pico-8 play session: no input (idle), after a click and taps of 🅾, ❎, 🅾+❎, 🅾 in the second before t = 0

[t = 1 s] idle ~1s (no d-pad/buttons)
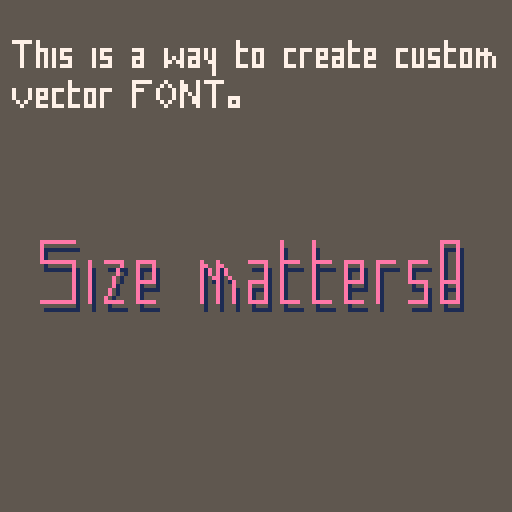

pico-8 cartridge
version 42
__lua__
--[[
   _._ 
 o|- -|o this file is licensed under cc4-by-nc-sa international license.
  ( l )  to view a copy of this license, visit http://creativecommons.org/licenses/by-nc-sa/4.0/
    =    author: jean-marc "jihem" quere 2020 - jean-marc.quere@codyssea.com
--]]

--[[
  a b c d e
  f g h i j
  k l m n o
  p q r s t
  u v w x y
]]
font={
 char={
  ['0']='.acrpar',['1']='.fbq',['2']='.fbhpr',['3']='.abhgmrp',['4']='.bkm.gq',['5']='.cafgmqp',['6']='.bfkqmgg',
  ['7']='.acp',['8']='.achfprh.fa',['9']='.qmhbflf',a='.pfbhr.km',b='.pabgf.ghrp',c='.rqkfbc',d='.pabhmqp',e='.rpac.kl',
  f='.pac.fg',g='.lmrpac',h='.pa.rc.km',i='.rp.qb.ac',j='.bqp',k='.pa.fc.fr',l='.rpa',m='.pagcr',n='.parc',o='.qkfbhmq',
  p='.pachf',q='.qkfbhmq.lr',r='.pachfr',s='.cafhrp',t='.ac.bq',u='.aprc',v='.akqmc',w='.aplrc',x='.ar.pc',y='.ag.cp',z='.acpr',
  ['^']='.kgm',['+']='.km.gq',['-']='.km',['*']='.km.gq.ph.fr',
  ['=']='.fh.pr',['"']='.af.ch',['{']='.balk.luv',['}']='.abkl.kvu',['%']='.abgfa.notsn.pe',['!']='.abqpa.kl',['(']='.bfkq',
  [')']='.aglp',['[']='.bapq',[']']='.abqp',[',']='.qlkpqu',['.']='.qlkpq',['<']='.gkq',['>']='.flp',[';']='.uqpfgq.lk',
  [':']='.qpfgq.lk',['@']='.hglmcapr',['_']='.psnkp',['/']='.pc',
  ['⬇️a']='.fgqpkl',['⬇️b']='.apqgf',['⬇️c']='.gfpq',['⬇️d']='.gfpqb',['⬇️e']='.klgfpq',['⬇️f']='.ufg.kl',['⬇️g']='.qpfgvuq',
  ['⬇️h']='.pafgq',['⬇️i']='.pf',['⬇️j']='.gvuq',['⬇️k']='.pa.kg.kq',['⬇️l']='.pa',['⬇️m']='.pflq.lgmr',['⬇️n']='.pfl.qg',
  ['⬇️o']='.pfgqp',['⬇️p']='.ufgqp',['⬇️q']='.pfgqp.qv',['⬇️r']='.pfg',['⬇️s']='.pqlkfg',['⬇️t']='.apq.fg',
  ['⬇️u']='.fpqg',['⬇️v']='.fkqmh',['⬇️w']='.fplrh',['⬇️x']='.pgfq',['⬇️y']='.fkq.gv',['⬇️z']='.fgpq',
  [' ']='.y',['⬇️ ']='.v',
 },
 dx=2,
 dy=2,
 size=function(_,x,y)
  _.dx=x
  _.dy=y or x
 end,
 find=function(s,c)
  local i,r=#s
  while i>0 do
   if sub(s,i,i)==c then
    r=i
    i=1
   end
   i-=1
  end
  return r
 end,
 pointtoxy=function(_,x,y,p)
  p=p-1
  return x+(p%5)*_.dx,y+(flr(p/5))*_.dy
 end,
 drawchar=function(_,x,y,char,c)
  local data,mx,p,x0,y0,x1,y1=_.char[char],0
  if data==nil and #char>1 then
   data=_.char[sub(char,2,2)]
  end
  if data~=nil then
   local i=1
   while i<=#data do
    p=font.find('abcdefghijklmnopqrstuvwxy',sub(data,i,i))
    if (p==nil) then
     i+=1
     x0,y0=_:pointtoxy(x,y,font.find('abcdefghijklmnopqrstuvwxy',sub(data,i,i)))
     if x0>mx then mx=x0 end
    else
     x1,y1=_:pointtoxy(x,y,p)
     if x1>mx then mx=x1 end
     line(x0,y0,x1,y1,c)
     x0=x1
     y0=y1
    end
    i+=1
   end
  end
  return mx
 end,
 drawtext=function(_,x,y,text,c)
  local prfx,char=''
  for i=1,#text do
   char=sub(text,i,i)
   if _.char[char]==nil then
    prfx=sub(text,i,i)
   else
    x=_:drawchar(x,y,prfx..sub(text,i,i),c)+_.dx
   end
  end
 end
}

function _draw()
 cls(5)
 font:drawtext(3,10,'t⬇️his is a way to create custom',7)
 font:drawtext(3,20,'⬇️vector ⬆️font.',7)
 font:size(4,5)
 font:drawtext(11,62,'s⬇️ize matters!',1)
 font:drawtext(10,60,'s⬇️ize matters!',14)
 font:size(2)
end
__gfx__
00000000000000000000000000000000000000000000000000000000000000000000000000000000000000000000000000000000000000000000000000000000
00000000000000000000000000000000000000000000000000000000000000000000000000000000000000000000000000000000000000000000000000000000
00700700000000000000000000000000000000000000000000000000000000000000000000000000000000000000000000000000000000000000000000000000
00077000000000000000000000000000000000000000000000000000000000000000000000000000000000000000000000000000000000000000000000000000
00077000000000000000000000000000000000000000000000000000000000000000000000000000000000000000000000000000000000000000000000000000
00700700000000000000000000000000000000000000000000000000000000000000000000000000000000000000000000000000000000000000000000000000
